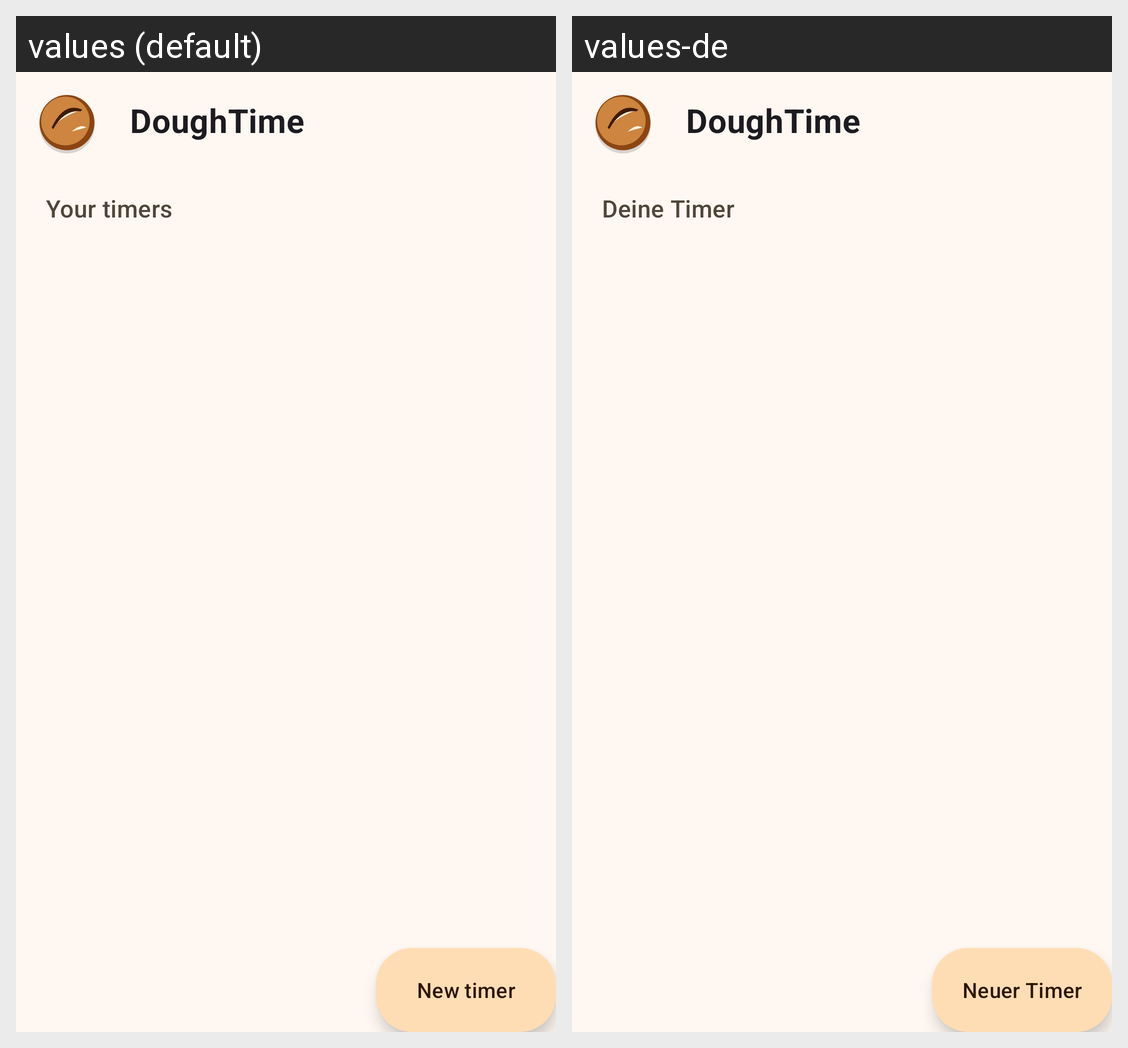

The Android screen above is rendered under two locales of the same app. Produce the string resources it draws, with the default and per-locale values.
Android screen res/layout/activity_main.xml rendered under 2 locales, left to right: values (default), values-de. Device: Nexus 5 (rendered at 1080×1920; each locale shown at half size, 540×960, under a caption strip naming it); theme Theme.DoughTime.
Strings drawn on this screen, with the default value and each locale's value (text and hints the layout hard-codes, and strings that could not be matched under every locale, appear in the picture but are not listed):

app_name
  values: DoughTime
  values-de: DoughTime

title_all_timers
  values: Your timers
  values-de: Deine Timer

action_add_timer
  values: New timer
  values-de: Neuer Timer
